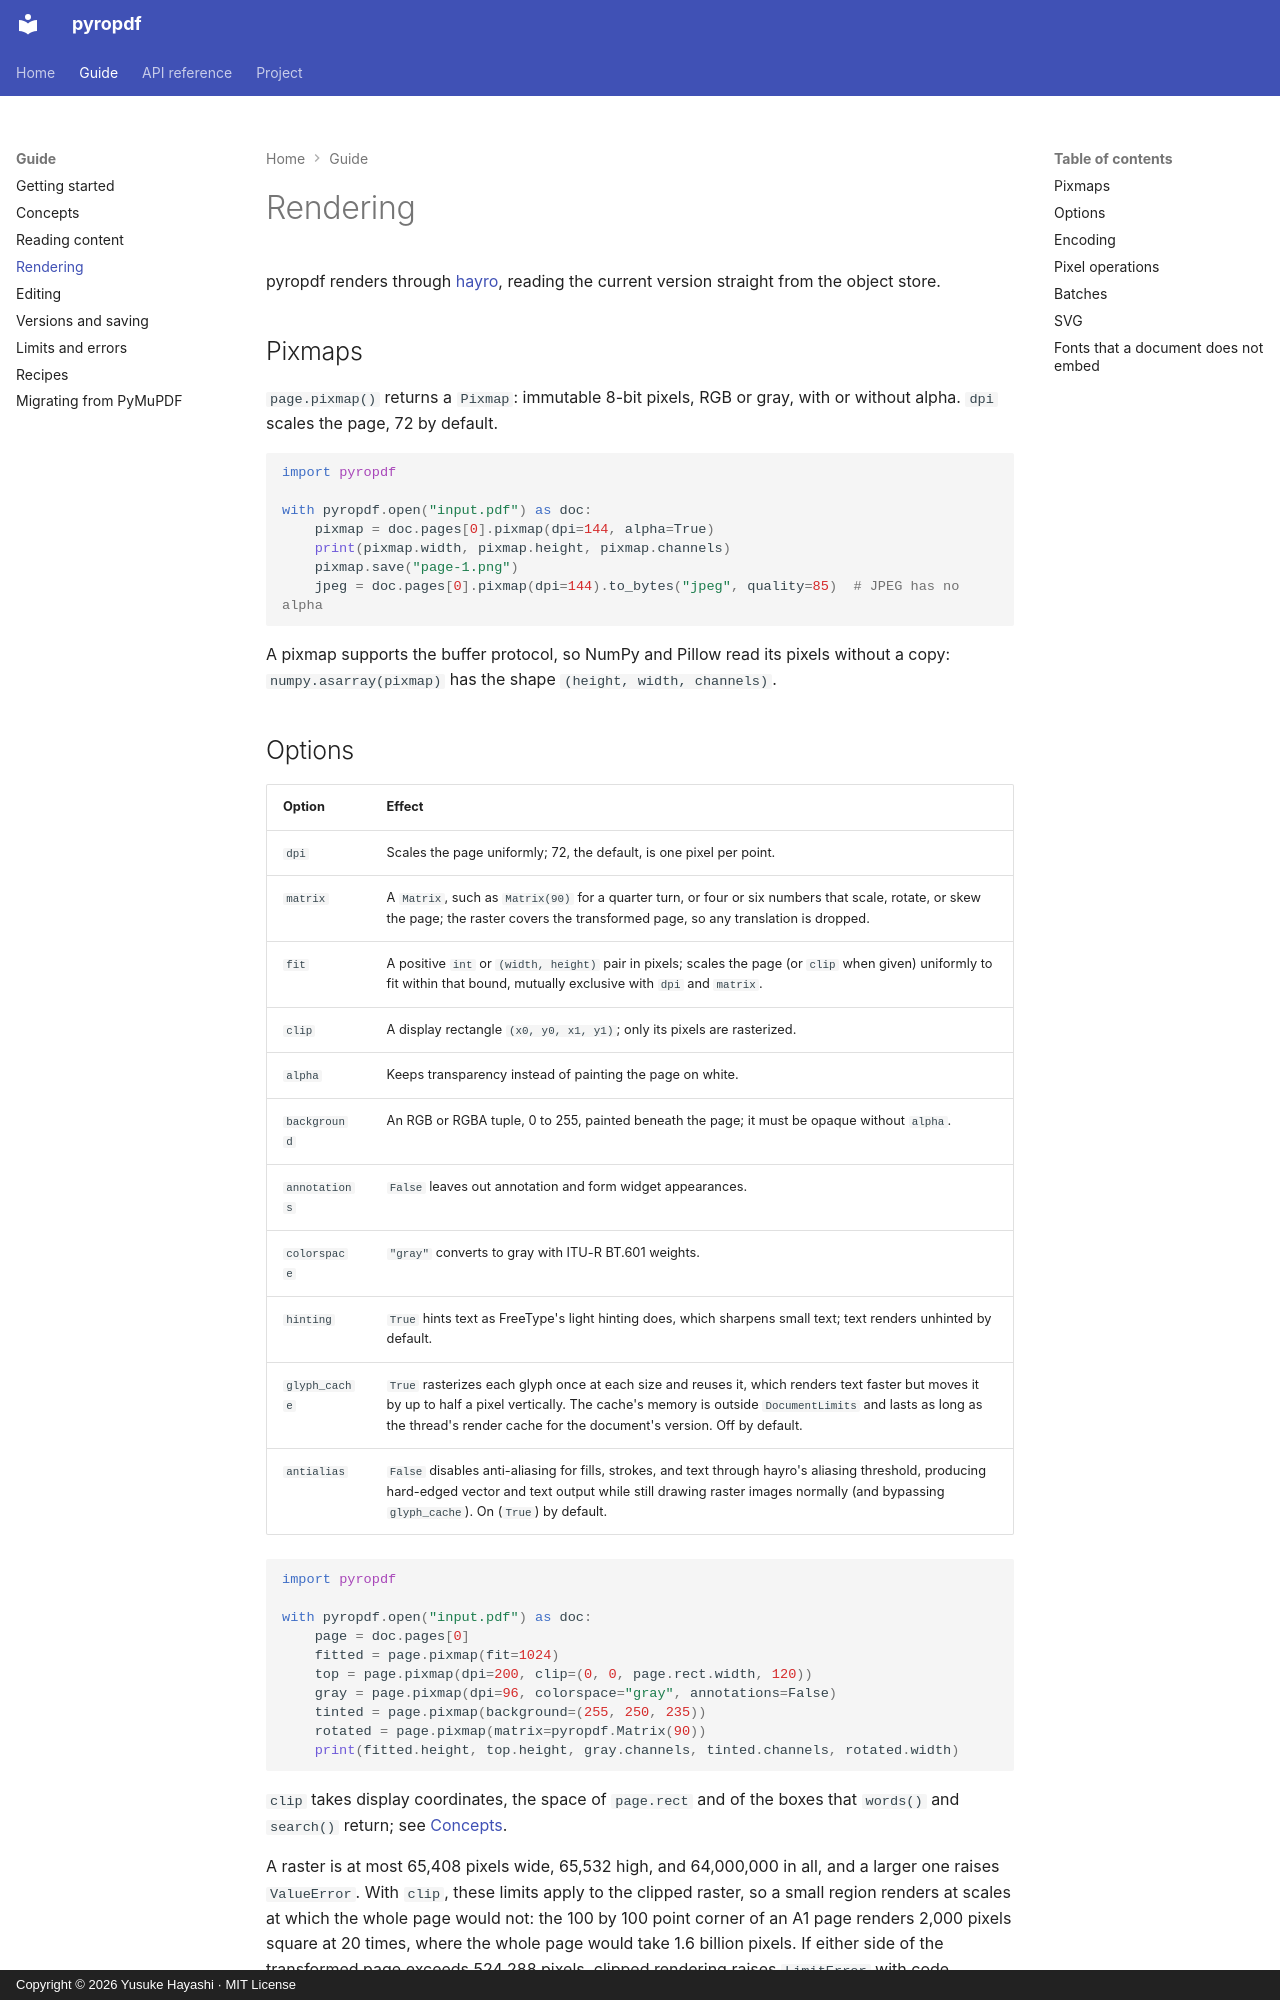

repository: yhay81/pyropdf · page: rendering/index.html · generator: mkdocs · copyright: Copyright © 2026 Yusuke Hayashi · MIT License

---
title: Rendering
description: Render pages to pixmaps, PNG, JPEG, and SVG through hayro, one at a time or in parallel batches.
---

# Rendering

pyropdf renders through [hayro](https://github.com/LaurenzV/hayro), reading
the current version straight from the object store.

## Pixmaps

`page.pixmap()` returns a `Pixmap`: immutable 8-bit pixels, RGB or gray,
with or without alpha. `dpi` scales the page, 72 by default.

```python
import pyropdf

with pyropdf.open("input.pdf") as doc:
    pixmap = doc.pages[0].pixmap(dpi=144, alpha=True)
    print(pixmap.width, pixmap.height, pixmap.channels)
    pixmap.save("page-1.png")
    jpeg = doc.pages[0].pixmap(dpi=144).to_bytes("jpeg", quality=85)  # JPEG has no alpha
```

A pixmap supports the buffer protocol, so NumPy and Pillow read its pixels
without a copy: `numpy.asarray(pixmap)` has the shape
`(height, width, channels)`.
